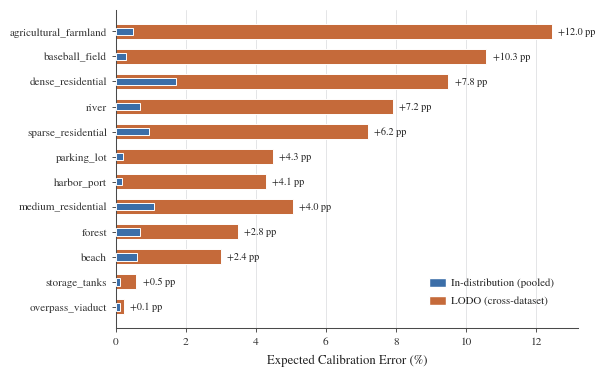

Write the Python code that produced this figure.
import matplotlib
matplotlib.use("Agg")

from pathlib import Path
import matplotlib.pyplot as plt
from matplotlib.patches import Patch
import numpy as np

# ---------------------------------------------------------------------
# Publication-quality settings
# ---------------------------------------------------------------------
plt.rcParams.update({
    "font.family": "serif",
    "font.serif": ["Times New Roman", "STIXGeneral", "DejaVu Serif"],
    "font.size": 9.0,

    "axes.titlesize": 10.2,
    "axes.labelsize": 9.2,
    "xtick.labelsize": 8.2,
    "ytick.labelsize": 8.0,
    "legend.fontsize": 7.8,

    "axes.linewidth": 0.75,
    "axes.edgecolor": "#333333",
    "axes.labelcolor": "#222222",

    "xtick.color": "#333333",
    "ytick.color": "#333333",
    "text.color": "#222222",

    "figure.facecolor": "white",
    "savefig.facecolor": "white",

    # Preserve editable/vector text in PDF
    "pdf.fonttype": 42,
    "ps.fonttype": 42,
})

# ---------------------------------------------------------------------
# Source values: Table S8
# Numerical values are unchanged.
# ---------------------------------------------------------------------
rows = [
    ("agricultural_farmland", 0.50, 12.46),
    ("baseball_field", 0.30, 10.58),
    ("dense_residential", 1.73, 9.50),
    ("river", 0.69, 7.92),
    ("sparse_residential", 0.96, 7.20),
    ("parking_lot", 0.20, 4.49),
    ("harbor_port", 0.19, 4.28),
    ("medium_residential", 1.09, 5.06),
    ("forest", 0.70, 3.49),
    ("beach", 0.62, 3.00),
    ("storage_tanks", 0.12, 0.59),
    ("overpass_viaduct", 0.13, 0.24),
]

# Sort by LODO inflation
rows.sort(key=lambda r: r[2] - r[1])

classes = [r[0] for r in rows]
pooled = np.asarray([r[1] for r in rows], dtype=float)
lodo = np.asarray([r[2] for r in rows], dtype=float)

inflation = lodo - pooled

# ---------------------------------------------------------------------
# Publication palette
# ---------------------------------------------------------------------
COL_POOLED = "#3B6EA8"       # muted scientific blue
COL_LODO = "#C56A3A"         # muted vermilion
COL_TEXT = "#222222"
COL_GRID = "#D4D7D9"
COL_EDGE = "#4A4A4A"

# ---------------------------------------------------------------------
# Figure
# ---------------------------------------------------------------------
fig, ax = plt.subplots(
    figsize=(6.25, 4.25),
    dpi=600
)

y = np.arange(len(classes))

# LODO = background/full bar
ax.barh(
    y,
    lodo,
    height=0.58,
    color=COL_LODO,
    edgecolor="white",
    linewidth=0.7,
    zorder=2
)

# Pooled = narrower overlay
ax.barh(
    y,
    pooled,
    height=0.31,
    color=COL_POOLED,
    edgecolor="white",
    linewidth=0.7,
    zorder=3
)

# ---------------------------------------------------------------------
# Difference annotations
# ---------------------------------------------------------------------
for i, (l, diff) in enumerate(zip(lodo, inflation)):

    ax.text(
        l + 0.18,
        i,
        f"+{diff:.1f} pp",
        va="center",
        ha="left",
        fontsize=7.3,
        color=COL_TEXT,
        zorder=5
    )

# ---------------------------------------------------------------------
# Axes
# ---------------------------------------------------------------------
ax.set_yticks(y)
ax.set_yticklabels(
    classes,
    fontsize=8.0
)

ax.set_xlabel(
    "Expected Calibration Error (%)",
    labelpad=6
)

# Compact but does NOT clip the 12.46% observation
ax.set_xlim(0, 13.2)

# Clean integer tick positions
ax.set_xticks(
    np.arange(0, 14, 2)
)

# ---------------------------------------------------------------------
# Grid
# ---------------------------------------------------------------------
ax.xaxis.grid(
    True,
    linestyle="-",
    linewidth=0.45,
    color=COL_GRID,
    zorder=0
)

ax.set_axisbelow(True)

# ---------------------------------------------------------------------
# Spines
# ---------------------------------------------------------------------
ax.spines["top"].set_visible(False)
ax.spines["right"].set_visible(False)

ax.spines["left"].set_color(COL_EDGE)
ax.spines["bottom"].set_color(COL_EDGE)

ax.tick_params(
    axis="both",
    which="major",
    length=3.0,
    width=0.6,
    pad=3
)

# ---------------------------------------------------------------------
# Legend
# Slightly inset from lower-right corner
# ---------------------------------------------------------------------
handles = [
    Patch(
        facecolor=COL_POOLED,
        edgecolor="white",
        label="In-distribution (pooled)"
    ),
    Patch(
        facecolor=COL_LODO,
        edgecolor="white",
        label="LODO (cross-dataset)"
    ),
]

ax.legend(
    handles=handles,
    loc="lower right",
    bbox_to_anchor=(0.97, 0.04),
    frameon=False,
    ncol=1,
    handlelength=1.5,
    handleheight=0.9,
    handletextpad=0.55,
    labelspacing=0.7
)

 

# ---------------------------------------------------------------------
# Layout
# ---------------------------------------------------------------------
fig.subplots_adjust(
    left=0.245,
    right=0.985,
    bottom=0.14,
    top=0.89
)

# ---------------------------------------------------------------------
# Output
# ---------------------------------------------------------------------
outdir = Path(
    r"D:\SJ\UVMDATA\EuroSAT-RGB\benchmark_study\figures"
)

outdir.mkdir(
    parents=True,
    exist_ok=True
)

png_path = outdir / "fig_s8_per_class_ece_Q1.png"
pdf_path = outdir / "fig_s8_per_class_ece_Q1.pdf"

# 600-dpi raster
fig.savefig(
    png_path,
    dpi=600,
    bbox_inches="tight",
    pad_inches=0.055
)

# Vector PDF
fig.savefig(
    pdf_path,
    bbox_inches="tight",
    pad_inches=0.055
)

plt.close(fig)

print(f"Saved PNG: {png_path}")
print(f"Saved PDF: {pdf_path}")
print("Figure size before tight bounding-box adjustment: 6.25 × 4.25 inches")
print("PNG resolution: 600 dpi")
print("PDF: vector output")
